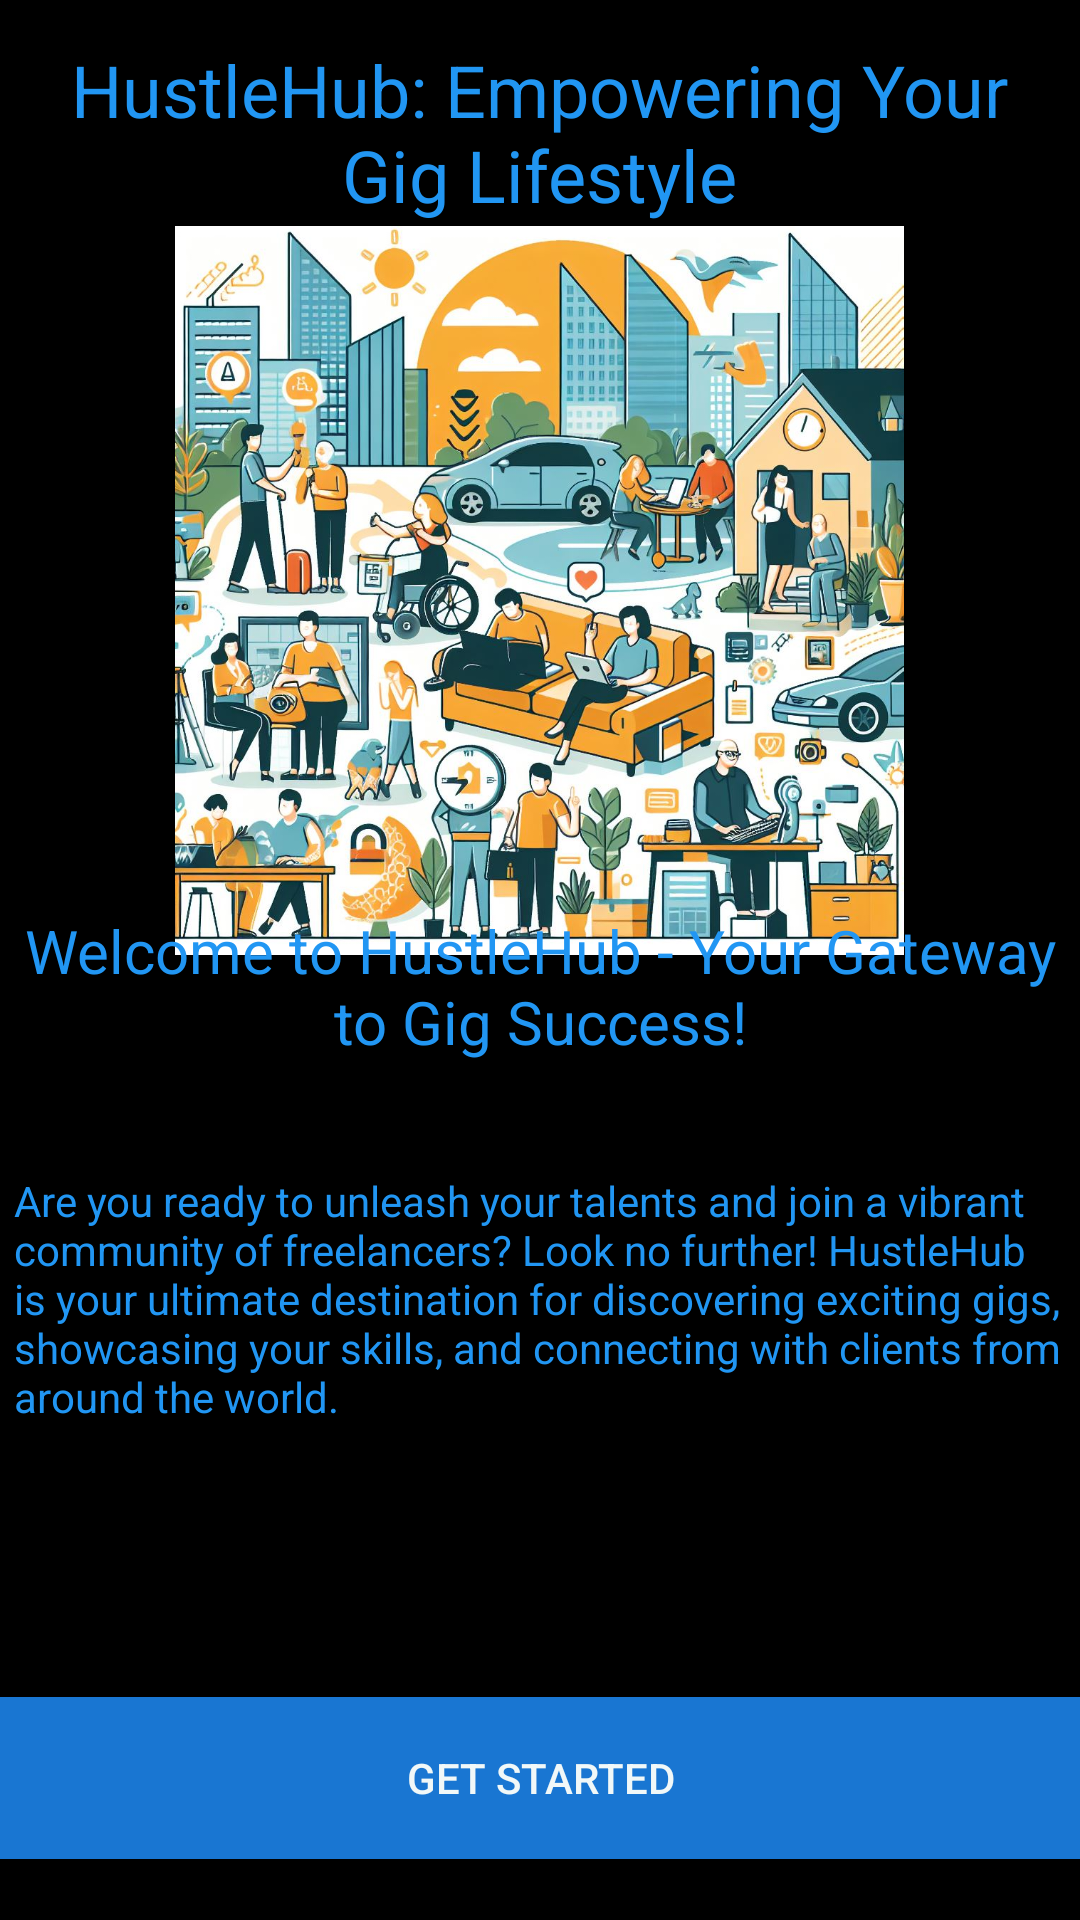

This screen was rendered from an Android layout file. Write that file and the resources it references.
<!-- AndroidManifest.xml: application theme Theme.HustleHubs -->
<!-- res/layout/activity_main.xml -->
<?xml version="1.0" encoding="utf-8"?>
<androidx.constraintlayout.widget.ConstraintLayout xmlns:android="http://schemas.android.com/apk/res/android"
    xmlns:app="http://schemas.android.com/apk/res-auto"
    xmlns:tools="http://schemas.android.com/tools"
    android:id="@+id/main"
    android:layout_width="match_parent"
    android:layout_height="match_parent"
    android:background="@color/black"
    tools:context=".MainActivity">

    <TextView
        android:id="@+id/textView9"
        android:layout_width="324dp"
        android:layout_height="68dp"
        android:text="HustleHub: Empowering Your Gig Lifestyle"
        android:textAlignment="center"
        android:textColor="#2196F3"
        android:textSize="24sp"
        app:layout_constraintBottom_toBottomOf="parent"
        app:layout_constraintEnd_toEndOf="parent"
        app:layout_constraintHorizontal_bias="0.494"
        app:layout_constraintStart_toStartOf="parent"
        app:layout_constraintTop_toTopOf="parent"
        app:layout_constraintVertical_bias="0.024" />

    <ImageView
        android:id="@+id/imageView"
        android:layout_width="244dp"
        android:layout_height="243dp"
        app:layout_constraintBottom_toBottomOf="parent"
        app:layout_constraintEnd_toEndOf="parent"
        app:layout_constraintHorizontal_bias="0.497"
        app:layout_constraintStart_toStartOf="parent"
        app:layout_constraintTop_toTopOf="parent"
        app:layout_constraintVertical_bias="0.19"
        app:srcCompat="@drawable/image" />

    <TextView
        android:id="@+id/textView10"
        android:layout_width="351dp"
        android:layout_height="93dp"
        android:text="Are you ready to unleash your talents and join a vibrant community of freelancers? Look no further! HustleHub is your ultimate destination for discovering exciting gigs, showcasing your skills, and connecting with clients from around the world."
        android:textColor="#2196F3"
        app:layout_constraintBottom_toBottomOf="parent"
        app:layout_constraintEnd_toEndOf="parent"
        app:layout_constraintStart_toStartOf="parent"
        app:layout_constraintTop_toTopOf="parent"
        app:layout_constraintVertical_bias="0.714" />

    <TextView
        android:id="@+id/textView11"
        android:layout_width="355dp"
        android:layout_height="59dp"
        android:text="Welcome to HustleHub - Your Gateway to Gig Success!"
        android:textAlignment="center"
        android:textColor="#2196F3"
        android:textSize="20sp"
        app:layout_constraintBottom_toBottomOf="parent"
        app:layout_constraintEnd_toEndOf="parent"
        app:layout_constraintStart_toStartOf="parent"
        app:layout_constraintTop_toTopOf="parent"
        app:layout_constraintVertical_bias="0.522" />

    <Button
        android:id="@+id/btnGetStarted"
        android:layout_width="373dp"
        android:layout_height="66dp"
        android:backgroundTint="#1976D2"
        android:text="Get Started"
        android:textColor="#F1F8F8"
        app:layout_constraintBottom_toBottomOf="parent"
        app:layout_constraintEnd_toEndOf="parent"
        app:layout_constraintStart_toStartOf="parent"
        app:layout_constraintTop_toTopOf="parent"
        app:layout_constraintVertical_bias="0.975" />

</androidx.constraintlayout.widget.ConstraintLayout>
<!-- resources referenced by this layout -->
<resources>
  <!-- drawable image: jpeg bitmap (drawable, 256587 bytes) -->
  <style name="Theme.HustleHubs" parent="Base.Theme.HustleHubs" />
  <style name="Base.Theme.HustleHubs" parent="Theme.Material3.DayNight.NoActionBar">
          
          
      </style>
  <!-- not gathered from this repository: default colours our renderer supplied (Android Studio template values) -->
  <color name="black">#FF000000</color>
</resources>
